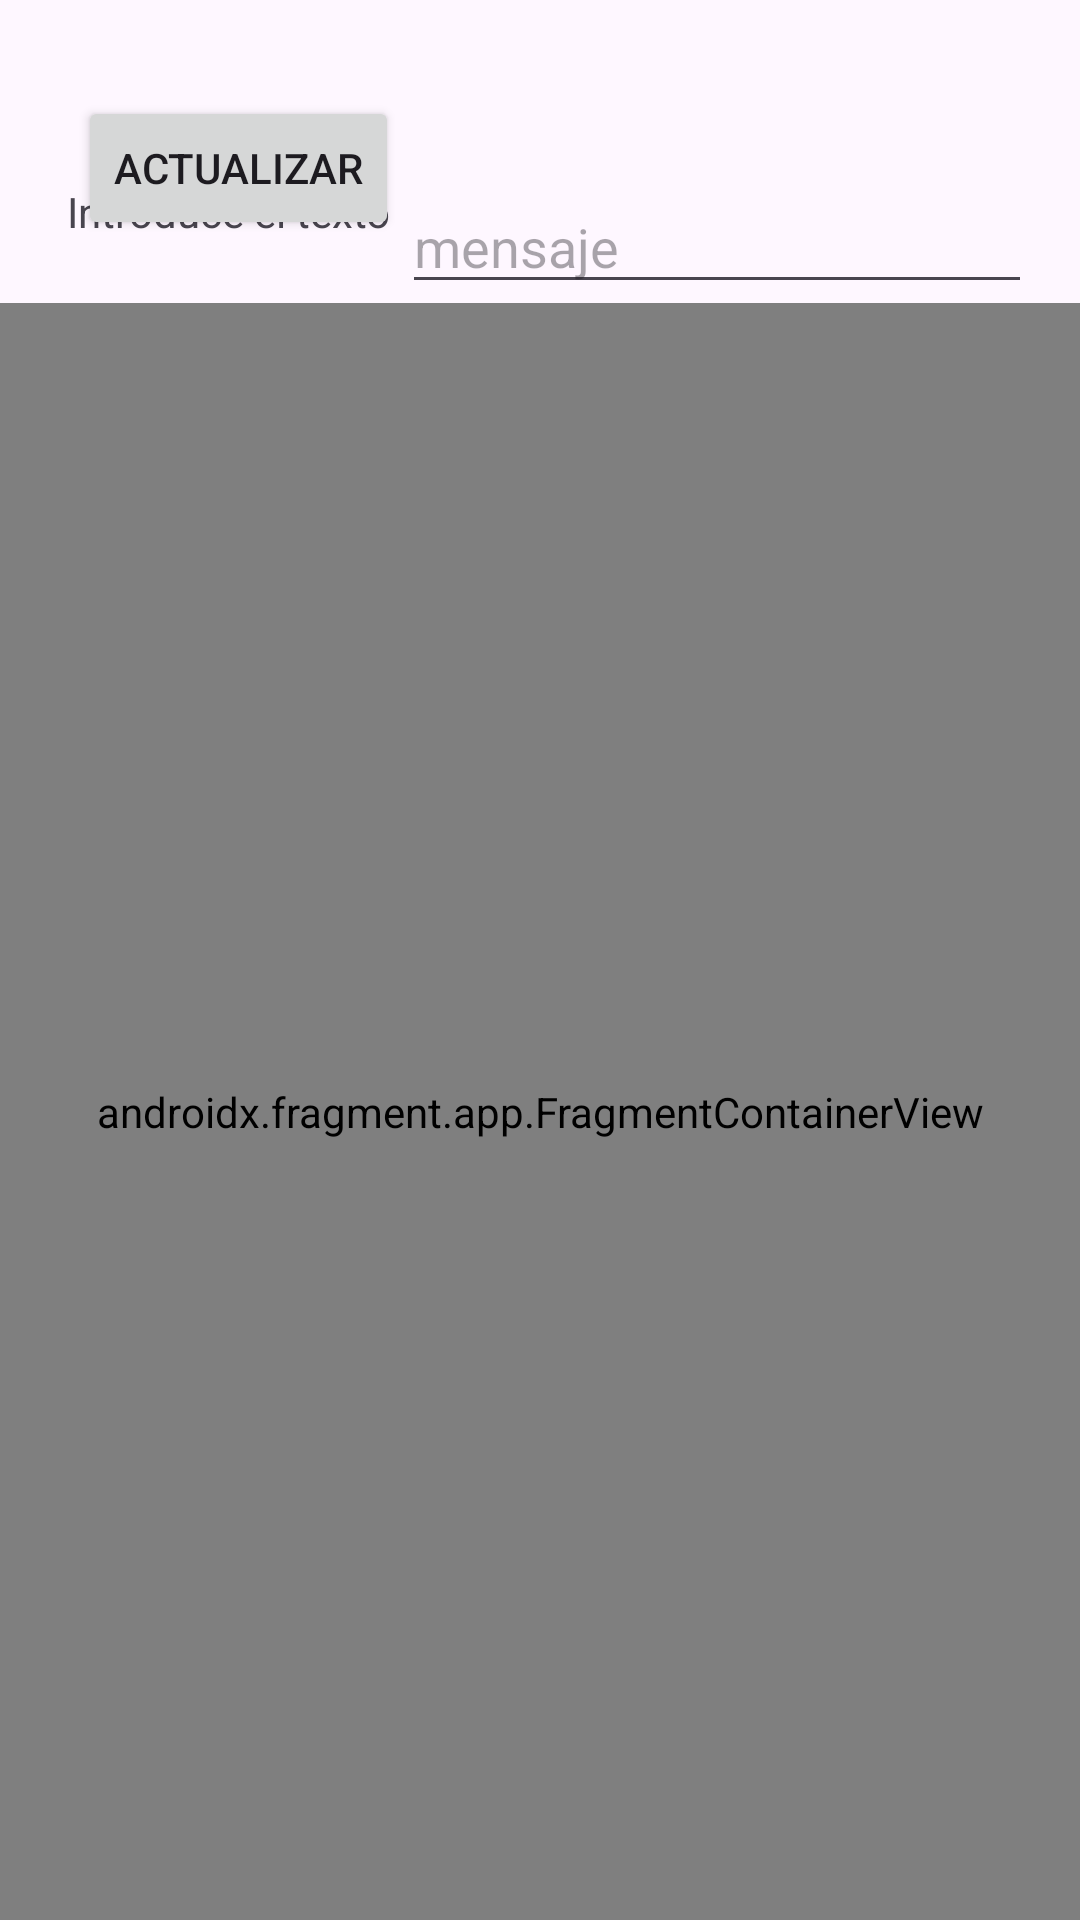

This screen was rendered from an Android layout file. Write that file and the resources it references.
<!-- AndroidManifest.xml: application theme Theme.Tarea_fragment -->
<!-- res/layout/activity_main.xml -->
<?xml version="1.0" encoding="utf-8"?>
<androidx.constraintlayout.widget.ConstraintLayout xmlns:android="http://schemas.android.com/apk/res/android"
    xmlns:app="http://schemas.android.com/apk/res-auto"
    xmlns:tools="http://schemas.android.com/tools"
    android:id="@+id/main"
    android:layout_width="match_parent"
    android:layout_height="match_parent"
    tools:context=".MainActivity">

    <TextView
        android:layout_width="wrap_content"
        android:layout_height="wrap_content"
        android:text="@string/mensaje"
        app:layout_constraintBottom_toBottomOf="parent"
        app:layout_constraintEnd_toEndOf="parent"
        app:layout_constraintHorizontal_bias="0.089"
        app:layout_constraintStart_toStartOf="parent"
        app:layout_constraintTop_toTopOf="parent"
        app:layout_constraintVertical_bias="0.098" />

    <EditText
        android:id="@+id/editTexMensaje"
        android:layout_width="wrap_content"
        android:layout_height="wrap_content"
        android:layout_marginTop="60dp"
        android:layout_marginEnd="16dp"
        android:ems="10"
        android:hint="mensaje"
        android:inputType="text"
        app:layout_constraintEnd_toEndOf="parent"
        app:layout_constraintTop_toTopOf="parent" />

    <Button
        android:id="@+id/btn_actualizar"
        android:layout_width="wrap_content"
        android:layout_height="wrap_content"
        android:layout_marginStart="26dp"
        android:layout_marginBottom="560dp"
        android:text="Actualizar"
        app:layout_constraintBottom_toBottomOf="parent"
        app:layout_constraintStart_toStartOf="parent" />

    <androidx.fragment.app.FragmentContainerView
        android:id="@+id/fragmentContainerView"
        android:name="com.example.tarea_fragment.Fragmento"
        android:layout_width="match_parent"
        android:layout_height="539dp"
        android:background="#4FC3F7"
        app:layout_constraintBottom_toBottomOf="parent"
        app:layout_constraintStart_toStartOf="parent" />

</androidx.constraintlayout.widget.ConstraintLayout>
<!-- resources referenced by this layout -->
<resources>
  <string name="mensaje">Introduce el texto</string>
  <style name="Theme.Tarea_fragment" parent="Base.Theme.Tarea_fragment" />
  <style name="Base.Theme.Tarea_fragment" parent="Theme.Material3.DayNight.NoActionBar">
          
          
      </style>
</resources>
